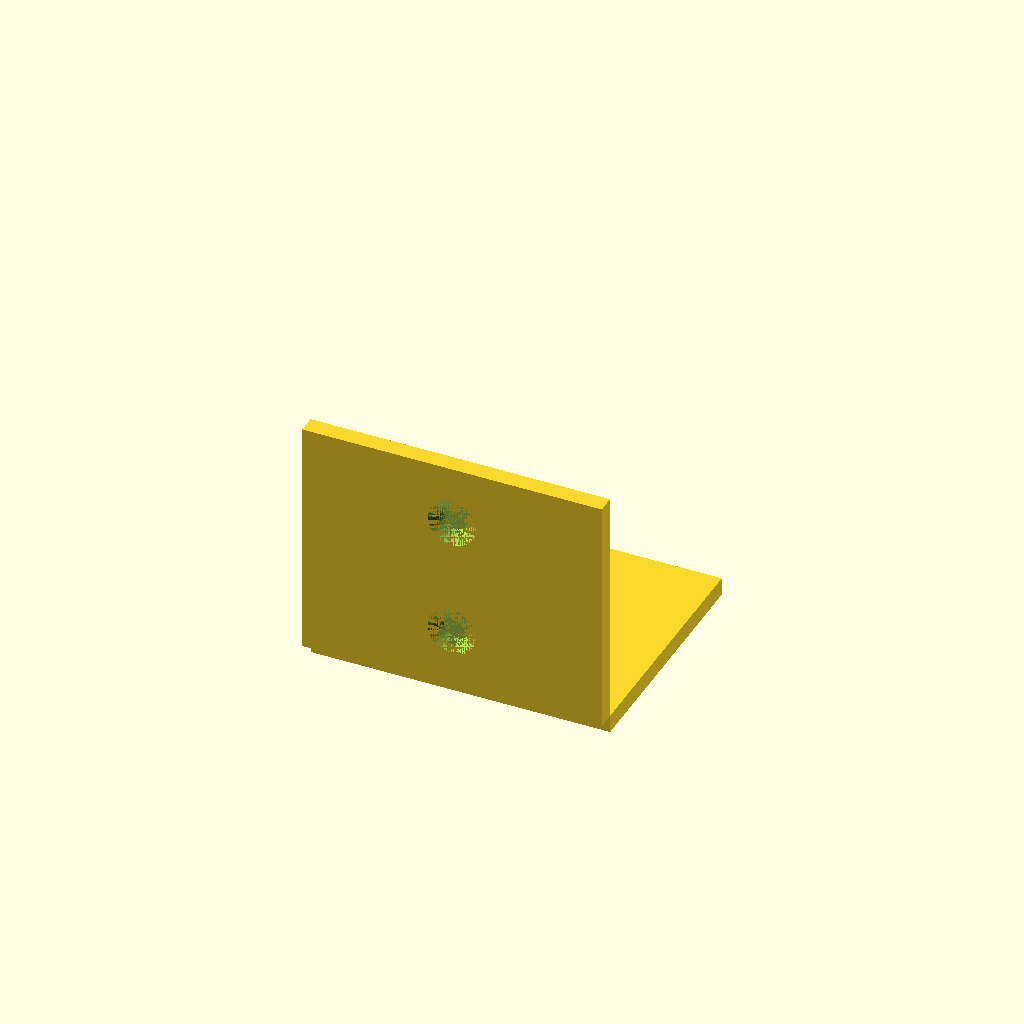
Cell 1 — every parameter at its default value.
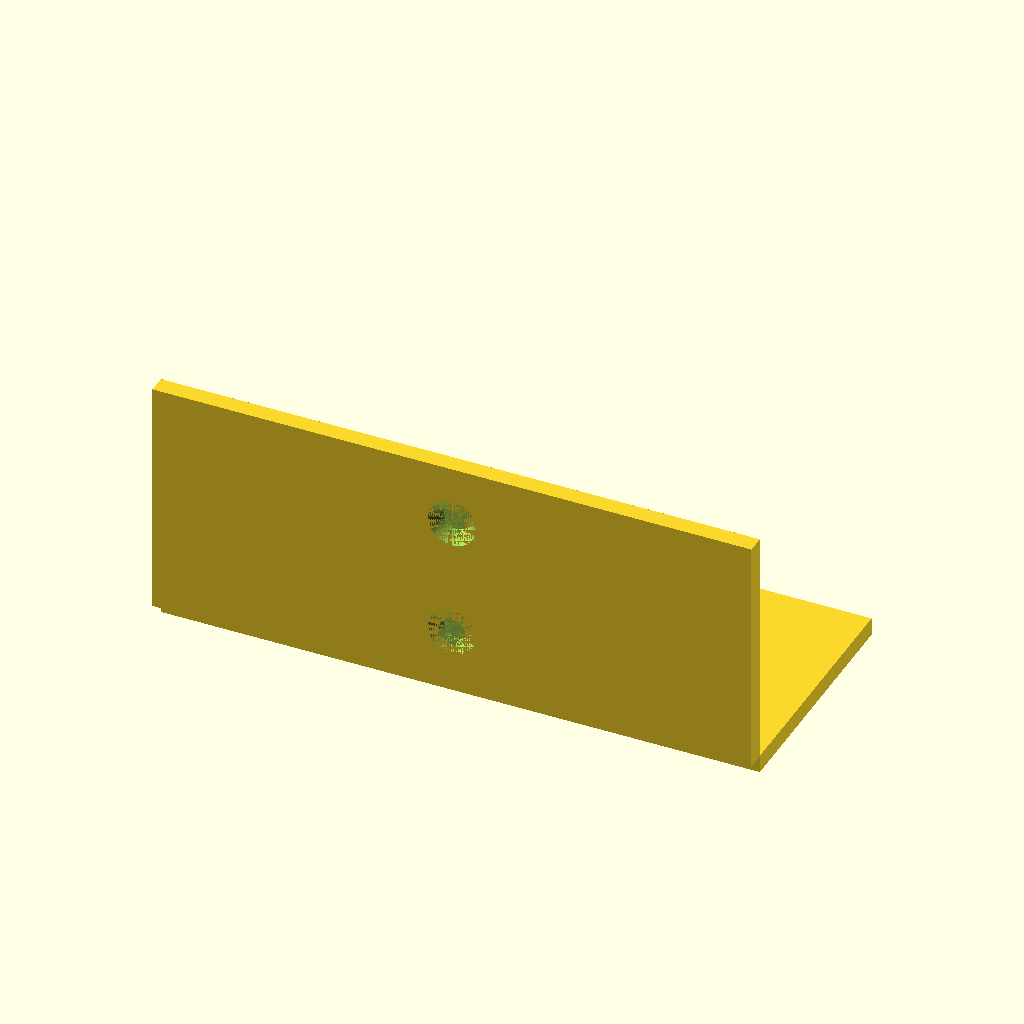
Cell 2: the same model with width = 100.
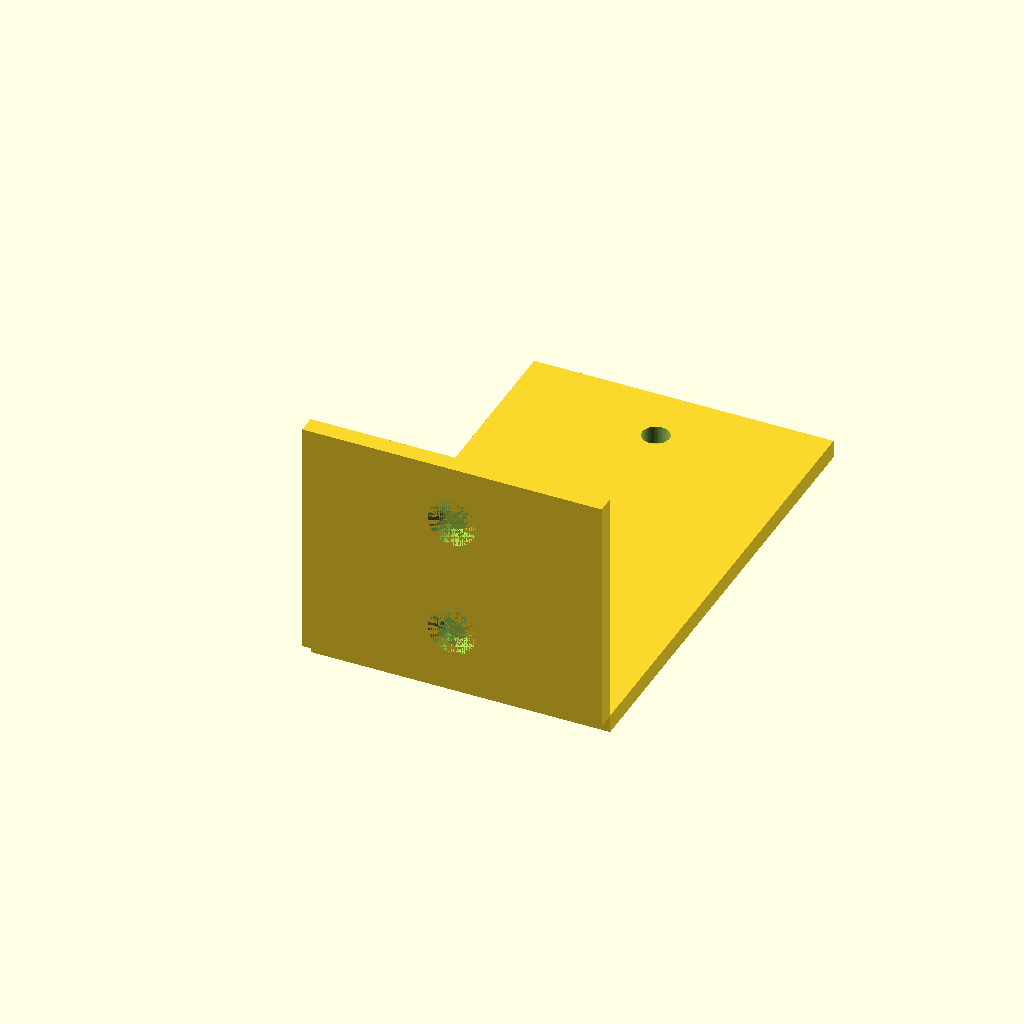
Cell 3: depth = 80 (everything else at default).
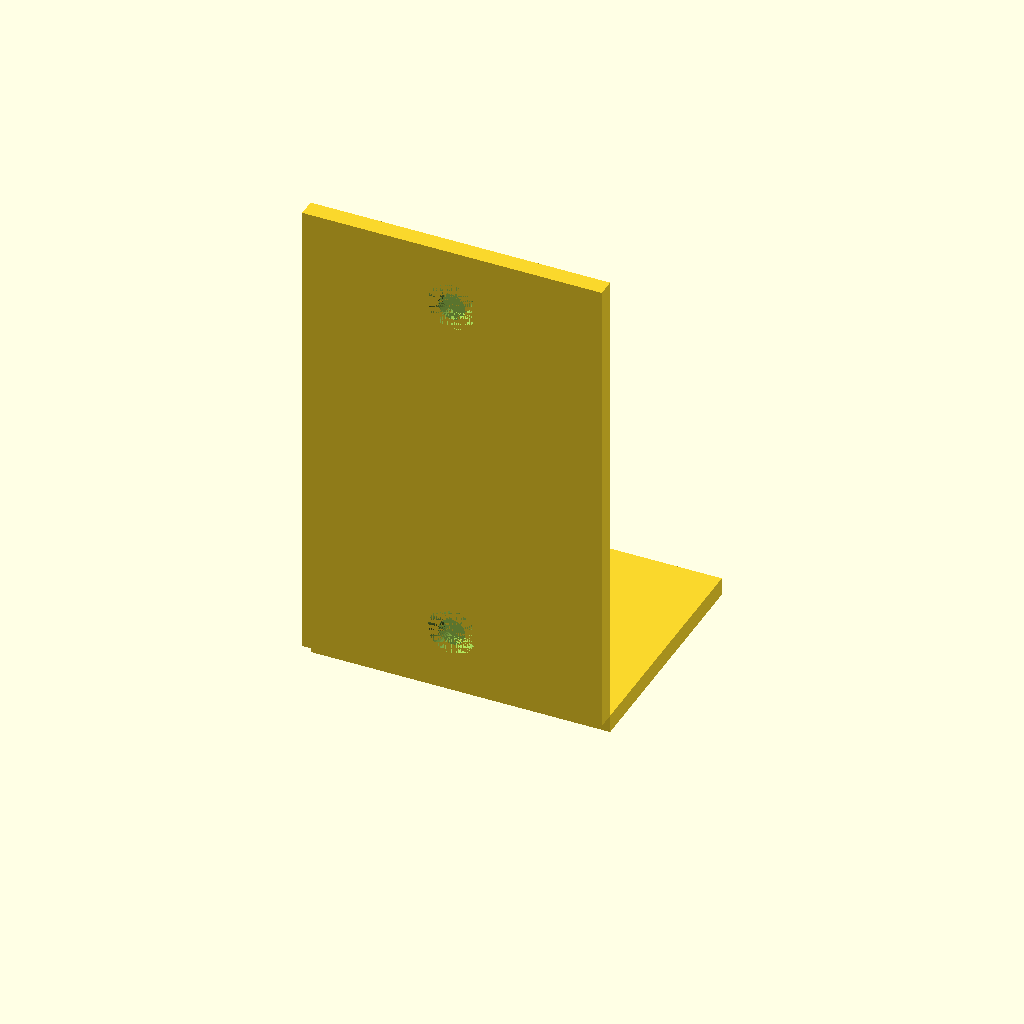
Cell 4: the same model with height = 80.
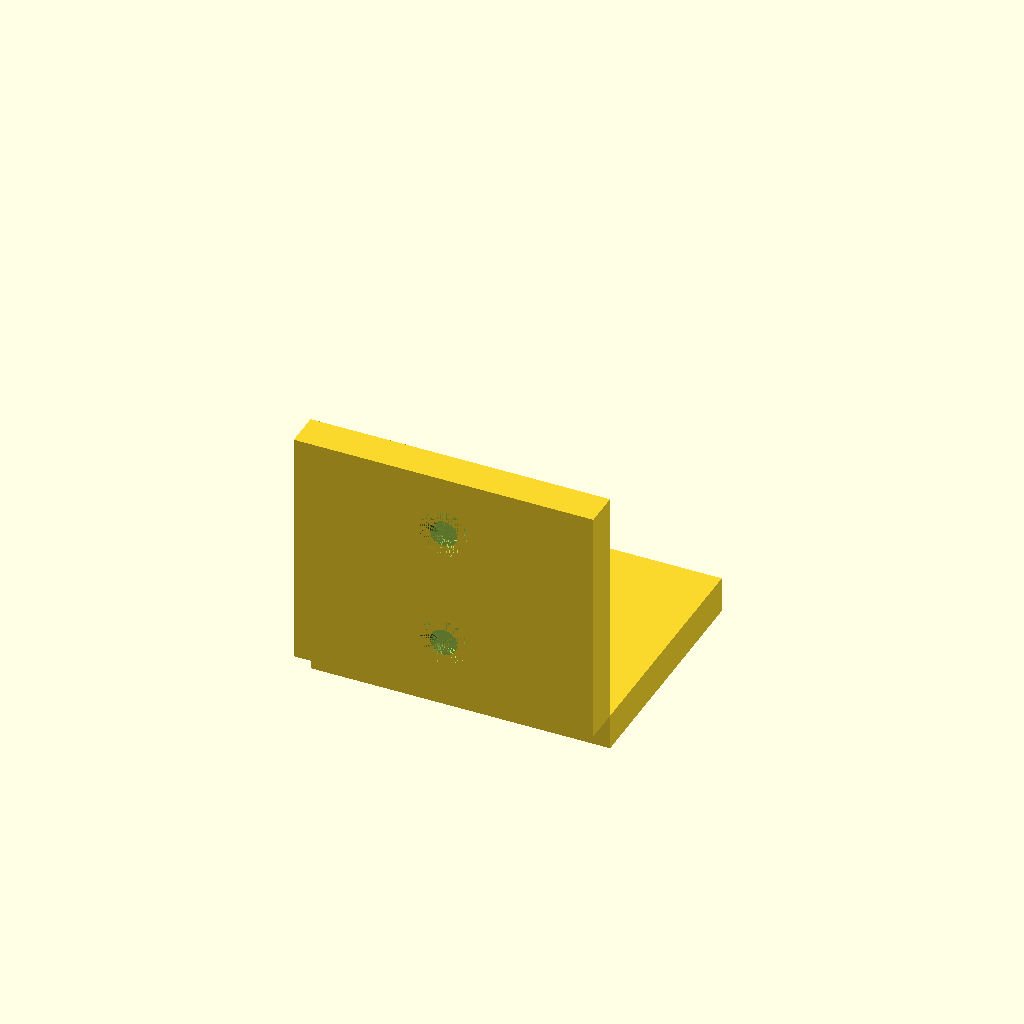
Cell 5: the same model with thickness = 6.
One fixed orthographic camera (rotation 55°, 0°, 25°; colour scheme Cornfield) for every cell.
The OpenSCAD source (results/tier-2-l-bracket/bare_gemma-4-31b-it-b80814916d57-2026-10-06T19-38-59-735Z/final.scad):
// Parameters
width = 50;          // 幅
depth = 40;          // 奥行き (水平面)
height = 40;         // 高さ (垂直面)
thickness = 3;       // 板厚
hole_d = 4.5;        // 貫通穴径 (M4)
cs_d = 8;            // 皿座面径
cs_h = 2;            // 皿座面深さ
offset = 10;         // 縁からの距離
$fn = 64;            // 円の分割数

// 皿穴モジュール
module countersunk_hole() {
    union() {
        // 貫通穴 (板厚より少し長く設定して確実に貫通させる)
        cylinder(d = hole_d, h = thickness + 1);
        // 皿座面 (外側に向かって広がる形状)
        translate([0, 0, -cs_h])
            cylinder(d1 = hole_d, d2 = cs_d, h = cs_h);
    }
}

difference() {
    // 本体形状
    union() {
        // 水平面 (原点から+Y方向に伸び、厚み方向は-Z)
        translate([-width/2, 0, -thickness])
            cube([width, depth, thickness]);
        
        // 垂直面 (原点から+Z方向に伸び、厚み方向は-Y)
        translate([-width/2, -thickness, 0])
            cube([width, thickness, height]);
    }

    // 皿穴の配置
    // 水平面の穴 (底面 Z = -thickness が外側)
    translate([0, offset, -thickness])
        countersunk_hole();
    translate([0, depth - offset, -thickness])
        countersunk_hole();

    // 垂直面の穴 (背面 Y = -thickness が外側)
    // X軸周りに90度回転させて配置
    translate([0, -thickness, offset])
        rotate([90, 0, 0])
            countersunk_hole();
    translate([0, -thickness, height - offset])
        rotate([90, 0, 0])
            countersunk_hole();
}
Parameter table extracted from the source (name, type, default, range or options):
width: number, default 50
depth: number, default 40
height: number, default 40
thickness: number, default 3
hole_d: number, default 4.5
cs_d: number, default 8
cs_h: number, default 2
offset: number, default 10
